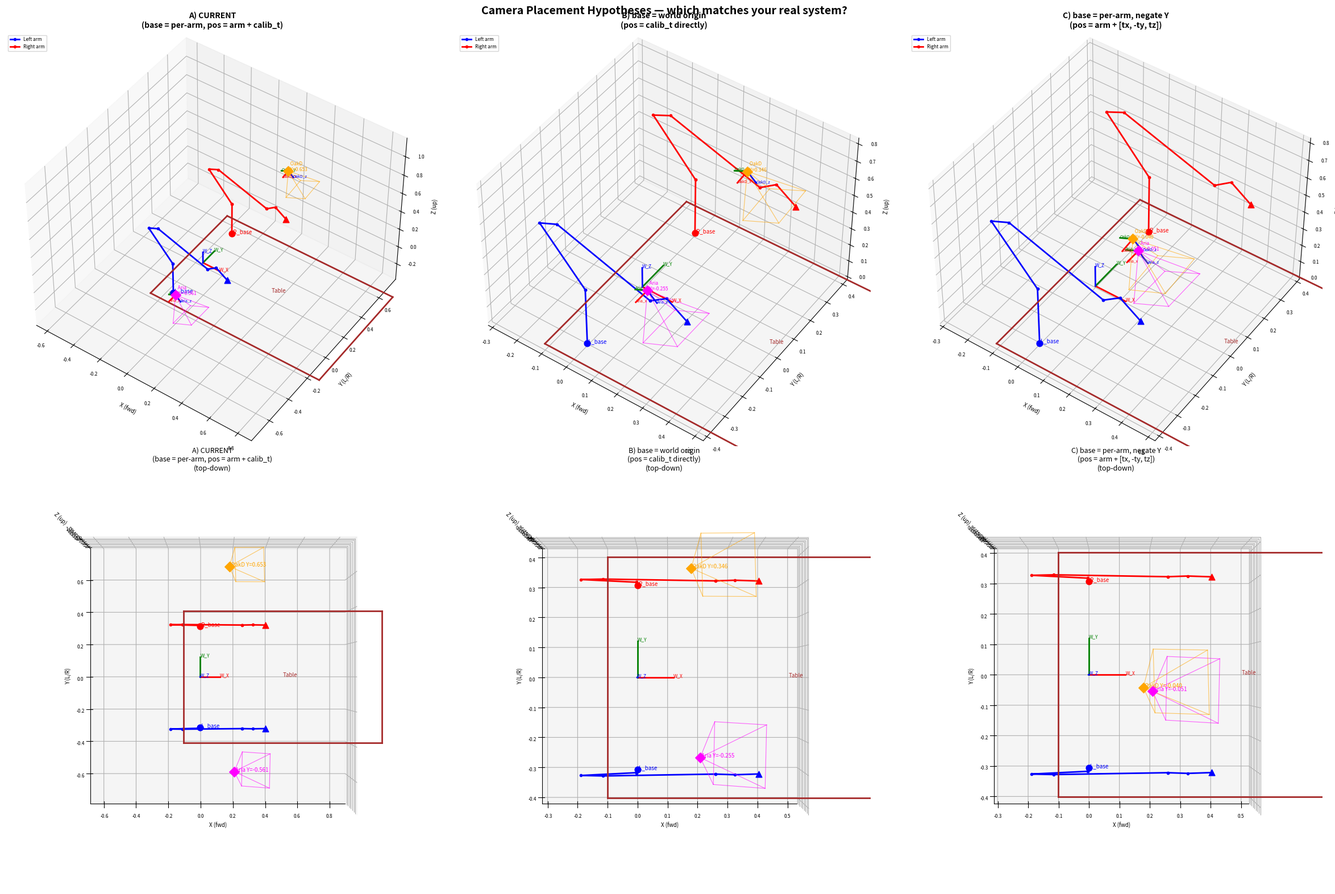

The script that saved this image: (Note: this script raises an exception after producing the figure.)
#!/usr/bin/env python3
"""Debug script: visualise camera/robot transforms and test hypotheses.

Shows 3 side-by-side scenarios:
  A) CURRENT  — cameras offset from each arm's base (cameras end up outside)
  B) HYPOTHESIS 1 — "base" = world origin (no arm offset, use calib positions directly)
  C) HYPOTHESIS 2 — "base" = each arm's base, but negate Y offset

Run:  python3 debug_camera_transforms.py
"""

import numpy as np
import matplotlib
matplotlib.use("Agg")
import matplotlib.pyplot as plt
from mpl_toolkits.mplot3d import Axes3D  # noqa: F401
from scipy.spatial.transform import Rotation

# ──────────────────────────────────────────────
# 1. Constants
# ──────────────────────────────────────────────
ARM_SEPARATION_Y = 0.6127
LEFT_ARM_BASE  = np.array([0.0, -ARM_SEPARATION_Y / 2, 0.0])
RIGHT_ARM_BASE = np.array([0.0,  ARM_SEPARATION_Y / 2, 0.0])
HOME_JOINTS = [0.0, -0.569, 0.0, -2.810, 0.0, 3.037, 0.741]

# ──────────────────────────────────────────────
# 2. Camera calibration (cam -> base)
# ──────────────────────────────────────────────
calib_left = np.array([
    [-0.02199727, -0.80581615,  0.59175708,  0.20403467],
    [-0.99905014,  0.03998766,  0.01731508, -0.25486327],
    [-0.03761575, -0.59081411, -0.80593036,  0.43379187],
    [ 0.0,         0.0,         0.0,         1.0        ],
])
calib_right = np.array([
    [ 0.02933941, -0.83227828,  0.55358113,  0.17515134],
    [-0.99642232,  0.01956109,  0.0822187,   0.34649483],
    [-0.07925749, -0.55401284, -0.82872675,  0.46895363],
    [ 0.0,         0.0,         0.0,         1.0        ],
])

# ──────────────────────────────────────────────
# 3. Franka FK
# ──────────────────────────────────────────────
def homogeneous(R, t):
    T = np.eye(4); T[:3, :3] = R; T[:3, 3] = t; return T

def rot_z(theta):
    c, s = np.cos(theta), np.sin(theta)
    return np.array([[c, -s, 0], [s, c, 0], [0, 0, 1]])

PANDA_JOINTS_URDF = [
    {"xyz": [0, 0, 0.333],       "rpy": [0, 0, 0]},
    {"xyz": [0, 0, 0],           "rpy": [-np.pi/2, 0, 0]},
    {"xyz": [0, -0.316, 0],      "rpy": [np.pi/2, 0, 0]},
    {"xyz": [0.0825, 0, 0],      "rpy": [np.pi/2, 0, 0]},
    {"xyz": [-0.0825, 0.384, 0], "rpy": [-np.pi/2, 0, 0]},
    {"xyz": [0, 0, 0],           "rpy": [np.pi/2, 0, 0]},
    {"xyz": [0.088, 0, 0],       "rpy": [np.pi/2, 0, 0]},
]

def franka_fk(joint_angles, base_pos=np.zeros(3)):
    T = homogeneous(np.eye(3), base_pos)
    positions = [T[:3, 3].copy()]
    for jdef, q in zip(PANDA_JOINTS_URDF, joint_angles):
        R_fixed = Rotation.from_euler("xyz", jdef["rpy"]).as_matrix()
        T = T @ homogeneous(R_fixed, np.array(jdef["xyz"])) @ homogeneous(rot_z(q), np.zeros(3))
        positions.append(T[:3, 3].copy())
    T = T @ homogeneous(np.eye(3), np.array([0, 0, 0.107]))
    positions.append(T[:3, 3].copy())
    return positions, T

# ──────────────────────────────────────────────
# 4. Drawing helpers
# ──────────────────────────────────────────────
def draw_frame(ax, origin, R, scale=0.1, labels=("X","Y","Z"),
               colors=("r","g","b"), label_prefix="", lw=2, fontsize=7):
    for i, (col, lbl) in enumerate(zip(colors, labels)):
        end = origin + scale * R[:, i]
        ax.plot([origin[0], end[0]], [origin[1], end[1]], [origin[2], end[2]],
                color=col, linewidth=lw)
        ax.text(end[0], end[1], end[2], f"{label_prefix}{lbl}", fontsize=fontsize, color=col)

def draw_frustum(ax, origin, R_cv, color="cyan", length=0.15, fov_deg=50):
    ha = np.radians(fov_deg / 2); d = length; h = d * np.tan(ha)
    corners = np.array([[h,h,d],[-h,h,d],[-h,-h,d],[h,-h,d]])
    cw = (R_cv @ corners.T).T + origin
    for c in cw:
        ax.plot([origin[0],c[0]], [origin[1],c[1]], [origin[2],c[2]],
                color=color, linewidth=0.8, alpha=0.6)
    for i in range(4):
        j = (i+1) % 4
        ax.plot([cw[i,0],cw[j,0]], [cw[i,1],cw[j,1]], [cw[i,2],cw[j,2]],
                color=color, linewidth=0.8, alpha=0.6)

def draw_table(ax):
    tc = np.array([0.5, 0.0, 0.0])
    tw, td, th = 0.6, 0.4, 0.025
    corners = np.array([
        [tc[0]-tw, tc[1]-td, tc[2]+th], [tc[0]+tw, tc[1]-td, tc[2]+th],
        [tc[0]+tw, tc[1]+td, tc[2]+th], [tc[0]-tw, tc[1]+td, tc[2]+th],
    ])
    for i in range(4):
        j = (i+1) % 4
        ax.plot([corners[i,0],corners[j,0]], [corners[i,1],corners[j,1]],
                [corners[i,2],corners[j,2]], color="brown", linewidth=2)
    ax.text(0.5, 0, 0.05, "Table", fontsize=7, color="brown")
    return corners

def draw_scene_common(ax, left_pts, right_pts):
    """Draw arms, bases, table, world frame."""
    draw_frame(ax, np.zeros(3), np.eye(3), scale=0.12, label_prefix="W_", fontsize=6)

    ax.scatter(*LEFT_ARM_BASE, color="blue", s=60, zorder=5)
    ax.text(*LEFT_ARM_BASE, " L_base", fontsize=7, color="blue")
    ax.scatter(*RIGHT_ARM_BASE, color="red", s=60, zorder=5)
    ax.text(*RIGHT_ARM_BASE, " R_base", fontsize=7, color="red")

    ax.plot(left_pts[:,0], left_pts[:,1], left_pts[:,2],
            "o-", color="blue", linewidth=2, markersize=3, label="Left arm")
    ax.plot(right_pts[:,0], right_pts[:,1], right_pts[:,2],
            "o-", color="red", linewidth=2, markersize=3, label="Right arm")
    ax.scatter(*left_pts[-1], color="blue", s=60, marker="^", zorder=5)
    ax.scatter(*right_pts[-1], color="red", s=60, marker="^", zorder=5)

    draw_table(ax)

def set_equal_axes(ax, all_pts, elev=50, azim=-60):
    max_range = (all_pts.max(0) - all_pts.min(0)).max() / 2 * 1.3
    mid = all_pts.mean(0)
    ax.set_xlim(mid[0]-max_range, mid[0]+max_range)
    ax.set_ylim(mid[1]-max_range, mid[1]+max_range)
    ax.set_zlim(mid[2]-max_range, mid[2]+max_range)
    ax.set_xlabel("X (fwd)", fontsize=7)
    ax.set_ylabel("Y (L/R)", fontsize=7)
    ax.set_zlabel("Z (up)", fontsize=7)
    ax.tick_params(labelsize=6)
    ax.view_init(elev=elev, azim=azim)

# ──────────────────────────────────────────────
# 5. Compute FK
# ──────────────────────────────────────────────
left_fk, _ = franka_fk(HOME_JOINTS, LEFT_ARM_BASE)
right_fk, _ = franka_fk(HOME_JOINTS, RIGHT_ARM_BASE)
left_pts = np.array(left_fk)
right_pts = np.array(right_fk)
all_pts = np.vstack([left_pts, right_pts, [[0,0,0]]])

# ──────────────────────────────────────────────
# 6. Three hypotheses for camera placement
# ──────────────────────────────────────────────
R_left_cv = calib_left[:3, :3]
R_right_cv = calib_right[:3, :3]
t_left = calib_left[:3, 3]
t_right = calib_right[:3, 3]

hypotheses = {
    "A) CURRENT\n(base = per-arm, pos = arm + calib_t)": {
        "aria_pos":  LEFT_ARM_BASE + t_left,
        "oakd_pos":  RIGHT_ARM_BASE + t_right,
        "aria_R_cv": R_left_cv,
        "oakd_R_cv": R_right_cv,
    },
    "B) base = world origin\n(pos = calib_t directly)": {
        "aria_pos":  t_left.copy(),
        "oakd_pos":  t_right.copy(),
        "aria_R_cv": R_left_cv,
        "oakd_R_cv": R_right_cv,
    },
    "C) base = per-arm, negate Y\n(pos = arm + [tx, -ty, tz])": {
        "aria_pos":  LEFT_ARM_BASE + np.array([t_left[0], -t_left[1], t_left[2]]),
        "oakd_pos":  RIGHT_ARM_BASE + np.array([t_right[0], -t_right[1], t_right[2]]),
        "aria_R_cv": R_left_cv,
        "oakd_R_cv": R_right_cv,
    },
}

# ──────────────────────────────────────────────
# 7. Big comparison figure — 3 columns x 2 rows
#    Row 1: perspective view, Row 2: top-down
# ──────────────────────────────────────────────
fig = plt.figure(figsize=(24, 16))
fig.suptitle("Camera Placement Hypotheses — which matches your real system?",
             fontsize=14, fontweight="bold")

for col_idx, (title, hyp) in enumerate(hypotheses.items()):
    aria_pos = hyp["aria_pos"]
    oakd_pos = hyp["oakd_pos"]
    aria_R = hyp["aria_R_cv"]
    oakd_R = hyp["oakd_R_cv"]

    # ---- Row 1: perspective ----
    ax = fig.add_subplot(2, 3, col_idx + 1, projection="3d")
    ax.set_title(title, fontsize=10, fontweight="bold")
    draw_scene_common(ax, left_pts, right_pts)

    # Aria camera
    draw_frame(ax, aria_pos, aria_R, scale=0.06, labels=("x","y","z"), label_prefix="Aria_", fontsize=5)
    draw_frustum(ax, aria_pos, aria_R, color="magenta", length=0.18)
    ax.scatter(*aria_pos, color="magenta", s=80, marker="D", zorder=5)
    ax.text(*aria_pos, f"  Aria\n  Y={aria_pos[1]:.3f}", fontsize=6, color="magenta")

    # OakD camera
    draw_frame(ax, oakd_pos, oakd_R, scale=0.06, labels=("x","y","z"), label_prefix="OakD_", fontsize=5)
    draw_frustum(ax, oakd_pos, oakd_R, color="orange", length=0.18)
    ax.scatter(*oakd_pos, color="orange", s=80, marker="D", zorder=5)
    ax.text(*oakd_pos, f"  OakD\n  Y={oakd_pos[1]:.3f}", fontsize=6, color="orange")

    pts = np.vstack([all_pts, [aria_pos], [oakd_pos]])
    set_equal_axes(ax, pts, elev=45, azim=-55)
    ax.legend(fontsize=6, loc="upper left")

    # ---- Row 2: top-down ----
    ax2 = fig.add_subplot(2, 3, col_idx + 4, projection="3d")
    ax2.set_title(f"{title}\n(top-down)", fontsize=9)
    draw_scene_common(ax2, left_pts, right_pts)

    draw_frustum(ax2, aria_pos, aria_R, color="magenta", length=0.22)
    ax2.scatter(*aria_pos, color="magenta", s=80, marker="D", zorder=5)
    ax2.text(aria_pos[0], aria_pos[1], aria_pos[2],
             f" Aria Y={aria_pos[1]:.3f}", fontsize=7, color="magenta")

    draw_frustum(ax2, oakd_pos, oakd_R, color="orange", length=0.22)
    ax2.scatter(*oakd_pos, color="orange", s=80, marker="D", zorder=5)
    ax2.text(oakd_pos[0], oakd_pos[1], oakd_pos[2],
             f" OakD Y={oakd_pos[1]:.3f}", fontsize=7, color="orange")

    # Draw vertical lines to show Y relationship to arm bases
    for cam_p, cam_c in [(aria_pos, "magenta"), (oakd_pos, "orange")]:
        ax2.plot([cam_p[0], cam_p[0]], [cam_p[1], cam_p[1]], [0, cam_p[2]],
                 "--", color=cam_c, alpha=0.3, linewidth=1)

    set_equal_axes(ax2, pts, elev=90, azim=-90)

plt.tight_layout()
out1 = "/Users/noasendlhofer/Documents/GitHub/dreamzero/isaac_images/camera_hypotheses.png"
plt.savefig(out1, dpi=150, bbox_inches="tight")
plt.close()
print(f"Saved: {out1}")

# ──────────────────────────────────────────────
# 8. Print numeric summary for each hypothesis
# ──────────────────────────────────────────────
print("\n" + "="*70)
print("NUMERIC SUMMARY")
print("="*70)
for title, hyp in hypotheses.items():
    aria_pos = hyp["aria_pos"]
    oakd_pos = hyp["oakd_pos"]
    print(f"\n{title}")
    print(f"  Aria pos:  ({aria_pos[0]:.3f}, {aria_pos[1]:.3f}, {aria_pos[2]:.3f})")
    print(f"  OakD pos:  ({oakd_pos[0]:.3f}, {oakd_pos[1]:.3f}, {oakd_pos[2]:.3f})")
    print(f"  Left arm base Y  = {LEFT_ARM_BASE[1]:.3f}")
    print(f"  Right arm base Y = {RIGHT_ARM_BASE[1]:.3f}")
    aria_between = LEFT_ARM_BASE[1] < aria_pos[1] < RIGHT_ARM_BASE[1]
    oakd_between = LEFT_ARM_BASE[1] < oakd_pos[1] < RIGHT_ARM_BASE[1]
    print(f"  Aria between arms? {aria_between}  (Y in [{LEFT_ARM_BASE[1]:.3f}, {RIGHT_ARM_BASE[1]:.3f}])")
    print(f"  OakD between arms? {oakd_between}  (Y in [{LEFT_ARM_BASE[1]:.3f}, {RIGHT_ARM_BASE[1]:.3f}])")

    # Camera look direction
    aria_look = hyp["aria_R_cv"][:, 2]
    oakd_look = hyp["oakd_R_cv"][:, 2]
    print(f"  Aria looks toward:  ({aria_look[0]:+.3f}, {aria_look[1]:+.3f}, {aria_look[2]:+.3f})")
    print(f"  OakD looks toward:  ({oakd_look[0]:+.3f}, {oakd_look[1]:+.3f}, {oakd_look[2]:+.3f})")
    print(f"    (both look forward+down — this is the same for all hypotheses)")

# ──────────────────────────────────────────────
# 9. Additional detail figure: just hypothesis B
#    with labelled distances, multiple view angles
# ──────────────────────────────────────────────
fig2 = plt.figure(figsize=(20, 10))
fig2.suptitle("Hypothesis B detail (base = world origin)", fontsize=13, fontweight="bold")

hyp_b = hypotheses["B) base = world origin\n(pos = calib_t directly)"]
aria_pos = hyp_b["aria_pos"]
oakd_pos = hyp_b["oakd_pos"]

for subplot_idx, (elev, azim, view_name) in enumerate([
    (45, -55, "Perspective"), (90, -90, "Top-down"),
    (0, -90, "Side (from -Y)"), (0, 0, "Front (from -X)")
]):
    ax = fig2.add_subplot(1, 4, subplot_idx + 1, projection="3d")
    ax.set_title(f"{view_name}", fontsize=9)
    draw_scene_common(ax, left_pts, right_pts)

    draw_frame(ax, aria_pos, R_left_cv, scale=0.06, labels=("x","y","z"),
               label_prefix="A_", fontsize=5)
    draw_frustum(ax, aria_pos, R_left_cv, color="magenta", length=0.2)
    ax.scatter(*aria_pos, color="magenta", s=80, marker="D", zorder=5)
    ax.text(*aria_pos, " Aria", fontsize=7, color="magenta")

    draw_frame(ax, oakd_pos, R_right_cv, scale=0.06, labels=("x","y","z"),
               label_prefix="O_", fontsize=5)
    draw_frustum(ax, oakd_pos, R_right_cv, color="orange", length=0.2)
    ax.scatter(*oakd_pos, color="orange", s=80, marker="D", zorder=5)
    ax.text(*oakd_pos, " OakD", fontsize=7, color="orange")

    pts = np.vstack([all_pts, [aria_pos], [oakd_pos]])
    set_equal_axes(ax, pts, elev=elev, azim=azim)

plt.tight_layout()
out2 = "/Users/noasendlhofer/Documents/GitHub/dreamzero/isaac_images/camera_hypothesis_B_detail.png"
plt.savefig(out2, dpi=150, bbox_inches="tight")
plt.close()
print(f"Saved: {out2}")

# Also do hypothesis C detail
fig3 = plt.figure(figsize=(20, 10))
fig3.suptitle("Hypothesis C detail (base = per-arm, negate Y)", fontsize=13, fontweight="bold")

hyp_c = hypotheses["C) base = per-arm, negate Y\n(pos = arm + [tx, -ty, tz])"]
aria_pos_c = hyp_c["aria_pos"]
oakd_pos_c = hyp_c["oakd_pos"]

for subplot_idx, (elev, azim, view_name) in enumerate([
    (45, -55, "Perspective"), (90, -90, "Top-down"),
    (0, -90, "Side (from -Y)"), (0, 0, "Front (from -X)")
]):
    ax = fig3.add_subplot(1, 4, subplot_idx + 1, projection="3d")
    ax.set_title(f"{view_name}", fontsize=9)
    draw_scene_common(ax, left_pts, right_pts)

    draw_frame(ax, aria_pos_c, R_left_cv, scale=0.06, labels=("x","y","z"),
               label_prefix="A_", fontsize=5)
    draw_frustum(ax, aria_pos_c, R_left_cv, color="magenta", length=0.2)
    ax.scatter(*aria_pos_c, color="magenta", s=80, marker="D", zorder=5)
    ax.text(*aria_pos_c, " Aria", fontsize=7, color="magenta")

    draw_frame(ax, oakd_pos_c, R_right_cv, scale=0.06, labels=("x","y","z"),
               label_prefix="O_", fontsize=5)
    draw_frustum(ax, oakd_pos_c, R_right_cv, color="orange", length=0.2)
    ax.scatter(*oakd_pos_c, color="orange", s=80, marker="D", zorder=5)
    ax.text(*oakd_pos_c, " OakD", fontsize=7, color="orange")

    pts = np.vstack([all_pts, [aria_pos_c], [oakd_pos_c]])
    set_equal_axes(ax, pts, elev=elev, azim=azim)

plt.tight_layout()
out3 = "/Users/noasendlhofer/Documents/GitHub/dreamzero/isaac_images/camera_hypothesis_C_detail.png"
plt.savefig(out3, dpi=150, bbox_inches="tight")
plt.close()
print(f"Saved: {out3}")
